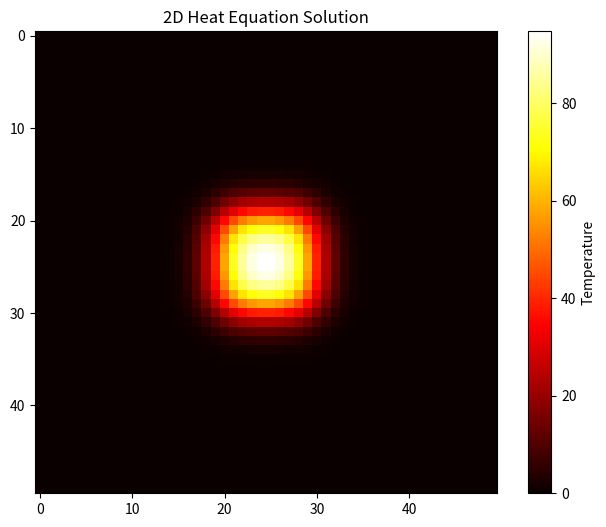

Recreate this plot in Python.
import numpy as np
import matplotlib.pyplot as plt
import scipy.sparse as sparse
import scipy.sparse.linalg as linalg

L = 1.0  # Length of the domain
W = 1.0  # Width of the domain
Nx = 50  # Grid points in x
Ny = 50  # Grid points in y

dx = L / (Nx - 1)
dy = W / (Ny - 1)

alpha = 0.01  # Thermal diffusivity
dt = 0.001    # Time step
steps = 100   # Number of time steps

u = np.zeros((Nx, Ny))
# Set boundary conditions (e.g., hot source at center)
u[Nx//2-5:Nx//2+5, Ny//2-5:Ny//2+5] = 100.0

u_new = u.copy()

for t in range(steps):
    for i in range(1, Nx-1):
        for j in range(1, Ny-1):
            d2u_dx2 = (u[i+1, j] - 2*u[i, j] + u[i-1, j]) / dx**2
            d2u_dy2 = (u[i, j+1] - 2*u[i, j] + u[i, j-1]) / dy**2
            u_new[i, j] = u[i, j] + alpha * dt * (d2u_dx2 + d2u_dy2)
    u = u_new.copy()

plt.figure(figsize=(8, 6))
plt.imshow(u, cmap='hot', interpolation='nearest')
plt.colorbar(label='Temperature')
plt.title('2D Heat Equation Solution')
plt.show()
